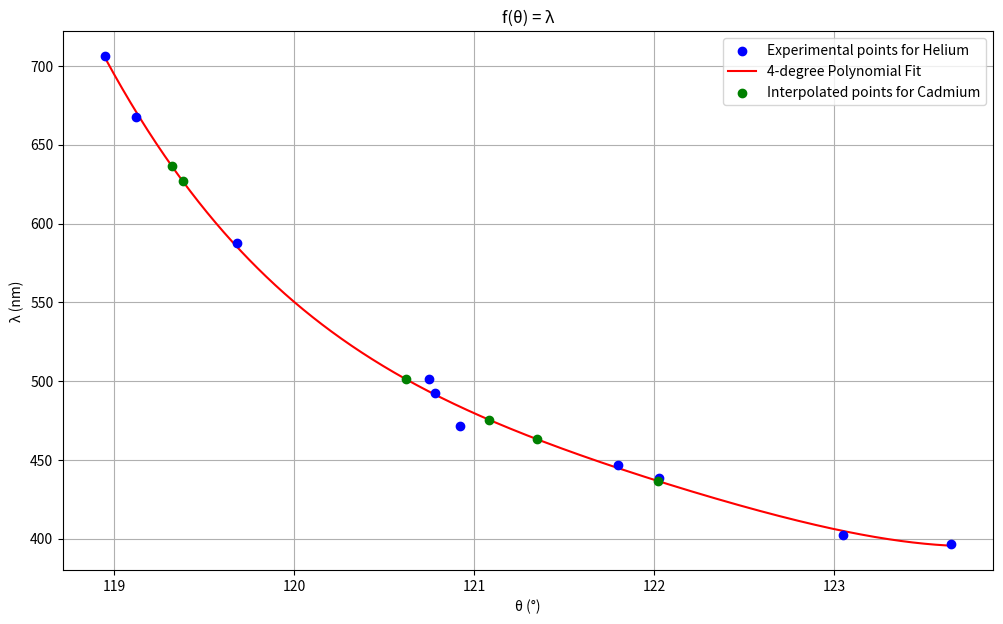

Write the Python code that produced this figure.
# -*- coding: utf-8 -*-

# Copyright notice:
# © 2025 Adrian-Gabriel Doaga. All Rights Reserved.
# [redacted]
# Website: https://github.com/adriangabrieldoaga/pieces-of-code
# Bibliography:
# http://www.physics.pub.ro/Referate/BN031A/STRUCTURA_FINA_si_spectrele_atomilor_cu_unul_sau_cu_doi_electroni_de_valenta.pdf

import numpy as np
import matplotlib.pyplot as plt
from numpy.polynomial.polynomial import Polynomial

# Experimental data (the values are fabricated for demonstration purposes, but reflect the typical trends observed in real experiments)
theta_just_degrees_experimental_He = [118, 119, 119, 120, 120, 120, 121, 122, 123, 123]
theta_just_minutes_experimental_He = [57, 7, 41, 45, 47, 55, 48, 2, 3, 39]
theta_just_degrees_experimental_Cd = [119, 119, 120, 121, 121, 122]
theta_just_minutes_experimental_Cd = [19, 23, 37, 5, 21, 1]

# Data that is set
lambda_He_in_m = [706.5e-9, 667.8e-9, 587.6e-9, 501.6e-9, 492.2e-9, 471.3e-9, 447.1e-9, 438.8e-9, 402.6e-9, 396.5e-9]

# Experimental data processing

# Convert angles to decimal degrees
def convert_to_decimal_degrees(degrees, minutes):
    return [round(degrees_element + minutes_element / 60, 2) for degrees_element, minutes_element in zip(degrees, minutes)]

theta_degrees_experimental_He = convert_to_decimal_degrees(theta_just_degrees_experimental_He, theta_just_minutes_experimental_He)
theta_degrees_experimental_Cd = convert_to_decimal_degrees(theta_just_degrees_experimental_Cd, theta_just_minutes_experimental_Cd)

print("theta_degrees_experimental_He =", theta_degrees_experimental_He)
print("theta_degrees_experimental_Cd =", theta_degrees_experimental_Cd)

lambda_He_in_nm = [lambda_He_in_m_element * (10**9) for lambda_He_in_m_element in lambda_He_in_m]

# Interpolate the data using k-th degree polynomial
k = 4
interpolation_coefficients = Polynomial.fit(theta_degrees_experimental_He, lambda_He_in_nm, k).convert().coef

# Create a polynomial function
def interpolate_polynomial(interpolation_coefficients):
    return lambda x: sum(c * x**i for i, c in enumerate(interpolation_coefficients))

polynomial = interpolate_polynomial(interpolation_coefficients)

# Calculate lambda_Cd_in_nm for the given Cd angles
lambda_Cd_in_nm = [polynomial(theta_degrees_experimental_Cd_element) for theta_degrees_experimental_Cd_element in theta_degrees_experimental_Cd]

# Plot the helium data and interpolation
plt.figure(figsize=(12, 7))

# Plot the original helium data
plt.scatter(theta_degrees_experimental_He, lambda_He_in_nm, color='blue', label='Experimental points for Helium', zorder=5)

# Plot the interpolated function
theta_experimental_smooth = np.linspace(min(theta_degrees_experimental_He), max(theta_degrees_experimental_He), 1000)
lambda_in_nm_smooth = [polynomial(theta_experimental_smooth_element) for theta_experimental_smooth_element in theta_experimental_smooth]
plt.plot(theta_experimental_smooth, lambda_in_nm_smooth, color='red', label=f'{k}-degree Polynomial Fit')

# Plot the cadmium points
plt.scatter(theta_degrees_experimental_Cd, lambda_Cd_in_nm, color='green', label='Interpolated points for Cadmium', zorder=5)

# Labels and legend
plt.title("f(θ) = λ")
plt.xlabel("θ (°)")
plt.ylabel("λ (nm)")
plt.legend()
plt.grid(True)
plt.show()

lambda_Cd_in_nm = [round(lambda_Cd_in_nm_element, 2) for lambda_Cd_in_nm_element in lambda_Cd_in_nm]
print("\nlambda_Cd_in_nm:", lambda_Cd_in_nm)

# Output:
# theta_degrees_experimental_He = [118.95, 119.12, 119.68, 120.75, 120.78, 120.92, 121.8, 122.03, 123.05, 123.65]
# theta_degrees_experimental_Cd = [119.32, 119.38, 120.62, 121.08, 121.35, 122.02]
# 
# [image-output.png]
# 
# lambda_Cd_in_nm: [636.35, 626.9, 501.32, 475.68, 463.17, 436.74]